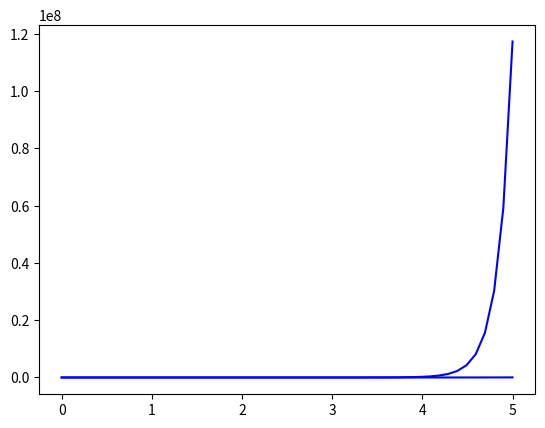

Python code for this plot:
import numpy as np
import math
import matplotlib.pyplot as plt

n = 50
a = 0
b = 5 # Este es propuesto
h = 0.1
x = np.linspace(a,b,n)
print(x,h)
y0 = 1

def fprima(x,y):
    return 2*x*y

def euler(h,x,y0):
    y = []
    y.append(y0)
    for i in range(1,len(x)):
        y.append(y[i-1] + h*fprima(x[i-1],y[i-1]))
    return y

y = euler(h,x,y0)
print(y)
plt.plot(x,y,'b')
print(y[15])



import numpy as np
import math
import matplotlib.pyplot as plt
n = 50
a = 0
b = 5 # Este es propuesto
h = 0.05
x = np.linspace(a,b,n)
print(x,h)
y0 = 1

def fprima(x,y):
    return 2*x*y

def euler(h,x,y0):
    y = []
    y.append(y0)
    for i in range(1,len(x)):
        y.append(y[i-1] + h*fprima(x[i-1],y[i-1]))
    return y

y = euler(h,x,y0)
print(y)
plt.plot(x,y,'b')
print(y[15])